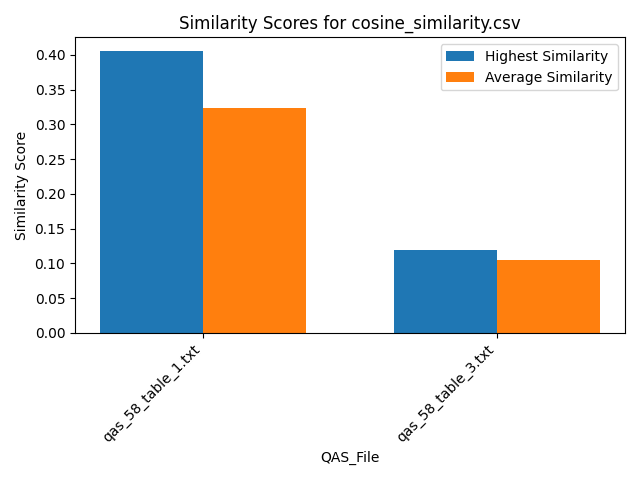

The file beside this chart, header and first rows:
Similarity, QAS_File, Text_File
0.3139, qas_58_table_1.txt, section_26.txt
0.4051, qas_58_table_1.txt, section_39.txt
0.2861, qas_58_table_1.txt, section_29.txt
0.3966, qas_58_table_1.txt, section_7.txt
0.2944, qas_58_table_1.txt, section_19.txt
0.3232, qas_58_table_1.txt, section_51.txt
0.3652, qas_58_table_1.txt, section_2.txt
0.3165, qas_58_table_1.txt, section_30.txt
0.3185, qas_58_table_1.txt, section_21.txt
0.3269, qas_58_table_1.txt, section_46.txt
0.3319, qas_58_table_1.txt, section_50.txt
0.3139, qas_58_table_1.txt, section_24.txt
0.2931, qas_58_table_1.txt, section_23.txt
0.3647, qas_58_table_1.txt, section_31.txt
0.3303, qas_58_table_1.txt, section_16.txt
0.2876, qas_58_table_1.txt, section_27.txt
0.3141, qas_58_table_1.txt, section_12.txt
0.4003, qas_58_table_1.txt, section_41.txt
0.3511, qas_58_table_1.txt, section_18.txt
0.296, qas_58_table_1.txt, section_25.txt
0.3049, qas_58_table_1.txt, section_6.txt
0.3151, qas_58_table_1.txt, section_48.txt
0.3408, qas_58_table_1.txt, section_5.txt
0.353, qas_58_table_1.txt, section_33.txt
0.2915, qas_58_table_1.txt, section_11.txt
0.3734, qas_58_table_1.txt, section_43.txt
0.2891, qas_58_table_1.txt, section_47.txt
0.3144, qas_58_table_1.txt, section_42.txt
0.2941, qas_58_table_1.txt, section_14.txt
0.2917, qas_58_table_1.txt, section_10.txt
0.2997, qas_58_table_1.txt, section_36.txt
0.2704, qas_58_table_1.txt, section_35.txt
0.2967, qas_58_table_1.txt, section_9.txt
0.2882, qas_58_table_1.txt, section_20.txt
0.3636, qas_58_table_1.txt, section_17.txt
0.3886, qas_58_table_1.txt, section_38.txt
0.3019, qas_58_table_1.txt, section_22.txt
0.2896, qas_58_table_1.txt, section_1.txt
0.3102, qas_58_table_1.txt, section_15.txt
0.2676, qas_58_table_1.txt, section_37.txt
0.3812, qas_58_table_1.txt, section_40.txt
0.3151, qas_58_table_1.txt, section_49.txt
0.3069, qas_58_table_1.txt, section_4.txt
0.3448, qas_58_table_1.txt, section_45.txt
0.3485, qas_58_table_1.txt, section_13.txt
0.2922, qas_58_table_1.txt, section_32.txt
0.3542, qas_58_table_1.txt, section_34.txt
0.258, qas_58_table_1.txt, section_8.txt
0.3553, qas_58_table_1.txt, section_44.txt
0.4016, qas_58_table_1.txt, section_28.txt
0.3118, qas_58_table_1.txt, section_3.txt
0.08883, qas_58_table_3.txt, section_26.txt
0.1005, qas_58_table_3.txt, section_39.txt
0.09908, qas_58_table_3.txt, section_29.txt
0.1036, qas_58_table_3.txt, section_7.txt
0.1019, qas_58_table_3.txt, section_19.txt
0.117, qas_58_table_3.txt, section_51.txt
0.09737, qas_58_table_3.txt, section_2.txt
0.1004, qas_58_table_3.txt, section_30.txt
0.112, qas_58_table_3.txt, section_21.txt
... 42 more rows
